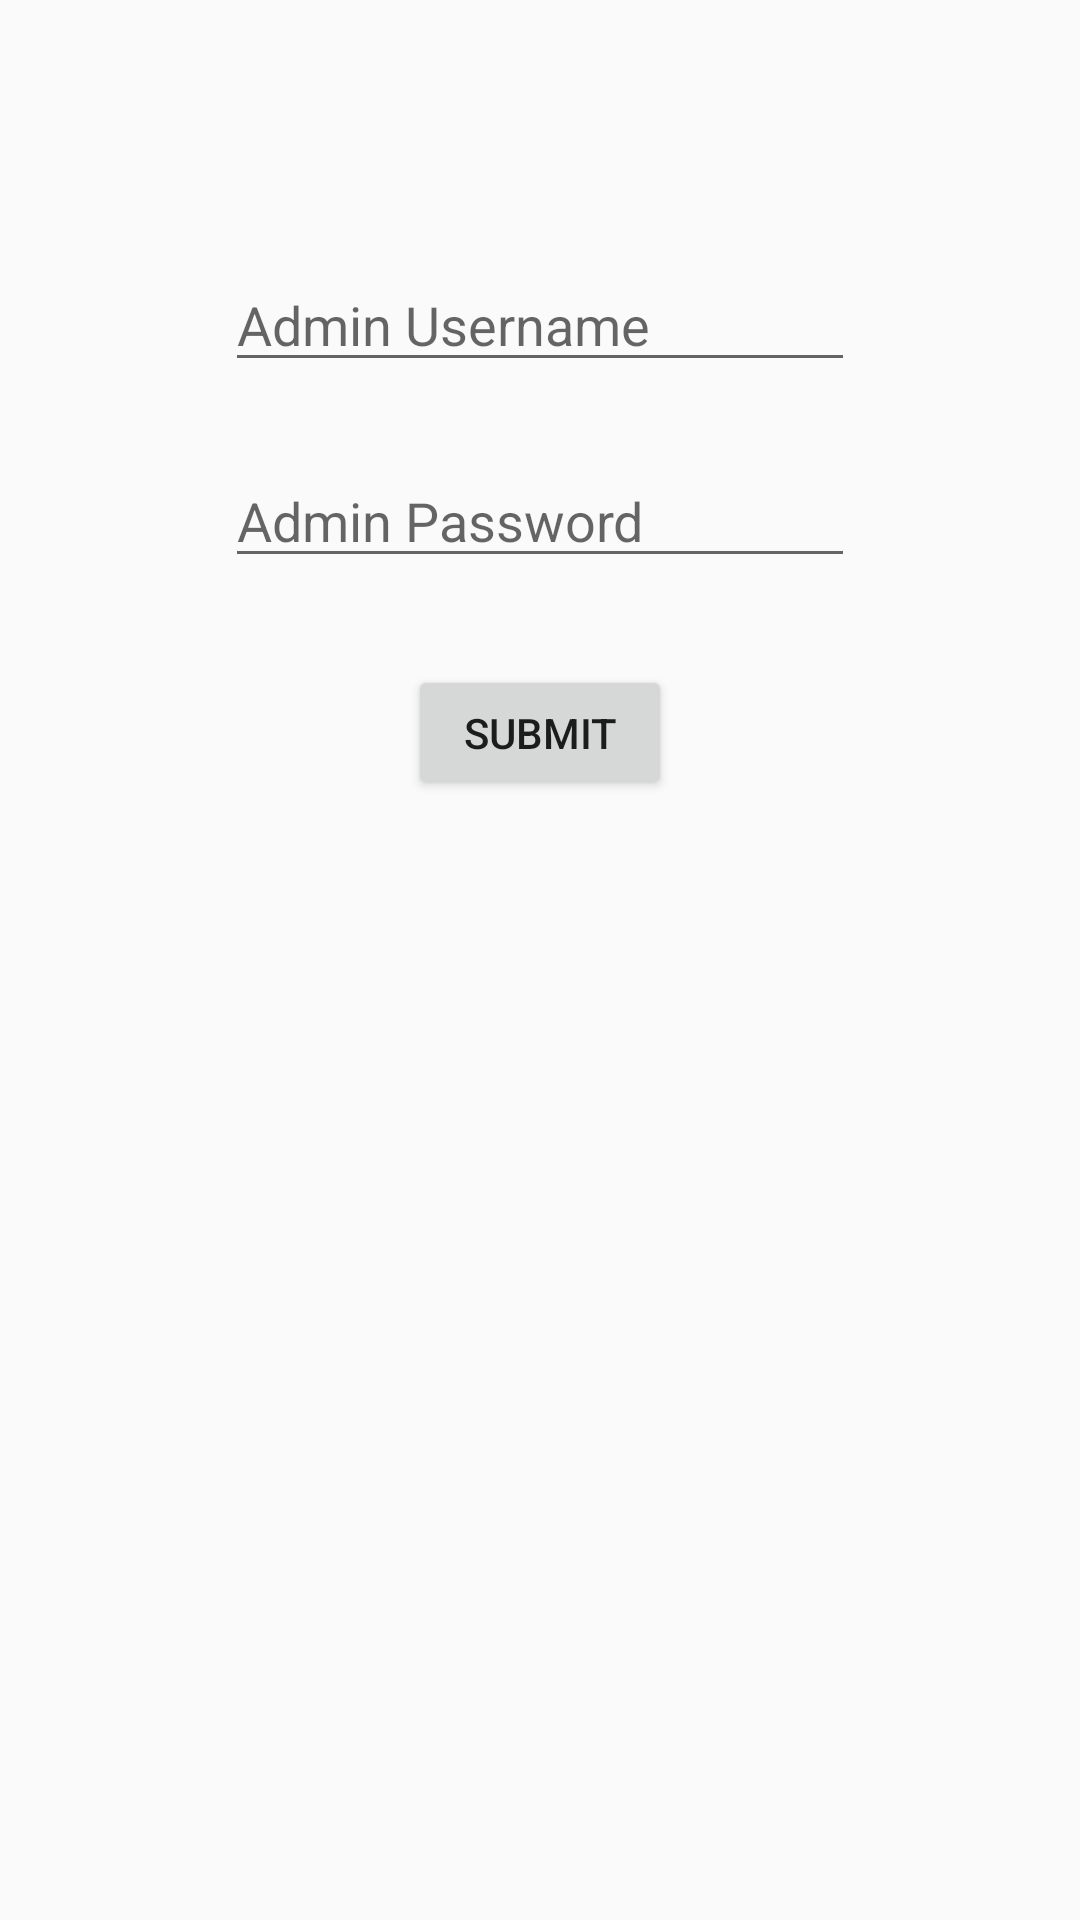

This screen was rendered from an Android layout file. Write that file and the resources it references.
<!-- AndroidManifest.xml: application theme AppTheme -->
<!-- res/layout/activity_admin.xml -->
<?xml version="1.0" encoding="utf-8"?>
<android.support.constraint.ConstraintLayout xmlns:android="http://schemas.android.com/apk/res/android"
    xmlns:app="http://schemas.android.com/apk/res-auto"
    xmlns:tools="http://schemas.android.com/tools"
    android:layout_width="match_parent"
    android:layout_height="match_parent"
    tools:context="com.example.root.mobilequizz.Admin">

    <EditText
        android:id="@+id/editText4"
        android:layout_width="wrap_content"
        android:layout_height="wrap_content"
        android:layout_marginTop="86dp"
        android:ems="10"
        android:hint="@string/admin_username"
        android:inputType="textPersonName"
        app:layout_constraintEnd_toEndOf="parent"
        app:layout_constraintStart_toStartOf="parent"
        app:layout_constraintTop_toTopOf="parent" />

    <EditText
        android:id="@+id/editText5"
        android:layout_width="wrap_content"
        android:layout_height="wrap_content"
        android:layout_marginTop="24dp"
        android:ems="10"
        android:hint="@string/admin_password"
        android:inputType="numberPassword"
        app:layout_constraintStart_toStartOf="@+id/editText4"
        app:layout_constraintTop_toBottomOf="@+id/editText4" />

    <Button
        android:id="@+id/button"
        android:layout_width="wrap_content"
        android:layout_height="45dp"
        android:layout_marginTop="29dp"
        android:onClick="onSubmit"
        android:text="@string/submit"
        app:layout_constraintEnd_toEndOf="parent"
        app:layout_constraintStart_toStartOf="parent"
        app:layout_constraintTop_toBottomOf="@+id/editText5" />
</android.support.constraint.ConstraintLayout>
<!-- resources referenced by this layout -->
<resources>
  <string name="admin_password">Admin Password</string>
  <string name="admin_username">Admin Username</string>
  <string name="submit">Submit</string>
  <style name="AppTheme" parent="Theme.AppCompat.Light.DarkActionBar">
          
          <item name="colorPrimary">@color/colorPrimary</item>
          <item name="colorPrimaryDark">@color/colorPrimaryDark</item>
          <item name="colorAccent">@color/colorAccent</item>
      </style>
  <!-- not gathered from this repository: default colours our renderer supplied (Android Studio template values) -->
  <color name="colorPrimary">#FF6200EE</color>
  <color name="colorPrimaryDark">#FF3700B3</color>
  <color name="colorAccent">#FF03DAC5</color>
</resources>
